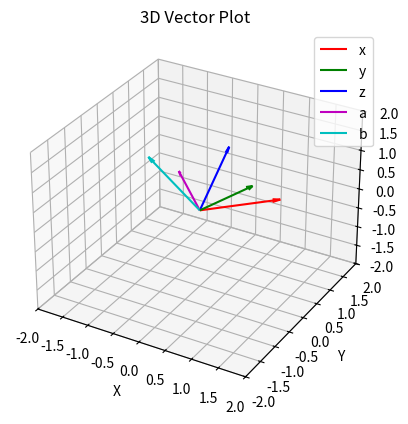

Here is the Python script that generated this plot: (Note: this script raises an exception after producing the figure.)
import numpy as np
import matplotlib.pyplot as plt
from mpl_toolkits.mplot3d import Axes3D

# Define the vectors
x = np.array([1, 1, 0])
y = np.array([1, 0, 1])
z = np.array([0, 1, 1])
a = np.array([-1, 1, 0])
b = np.array([-1, 0, 1])

vectors = [x, y, z, a, b]
labels = ['x', 'y', 'z', 'a', 'b']
colors = ['r', 'g', 'b', 'm', 'c']

# Create 3D plot
fig = plt.figure()
ax = fig.add_subplot(111, projection='3d')

# Plot each vector from origin
for vec, label, color in zip(vectors, labels, colors):
    ax.quiver(0, 0, 0, vec[0], vec[1], vec[2], color=color, label=label, arrow_length_ratio=0.1)

# Set axis limits
ax.set_xlim([-2, 2])
ax.set_ylim([-2, 2])
ax.set_zlim([-2, 2])

# Axis labels
ax.set_xlabel('X')
ax.set_ylabel('Y')
ax.set_zlabel('Z')
ax.set_title('3D Vector Plot')

# Show legend and grid
ax.legend()
ax.grid(True)
plt.savefig('../figs/img.png')
plt.show()
